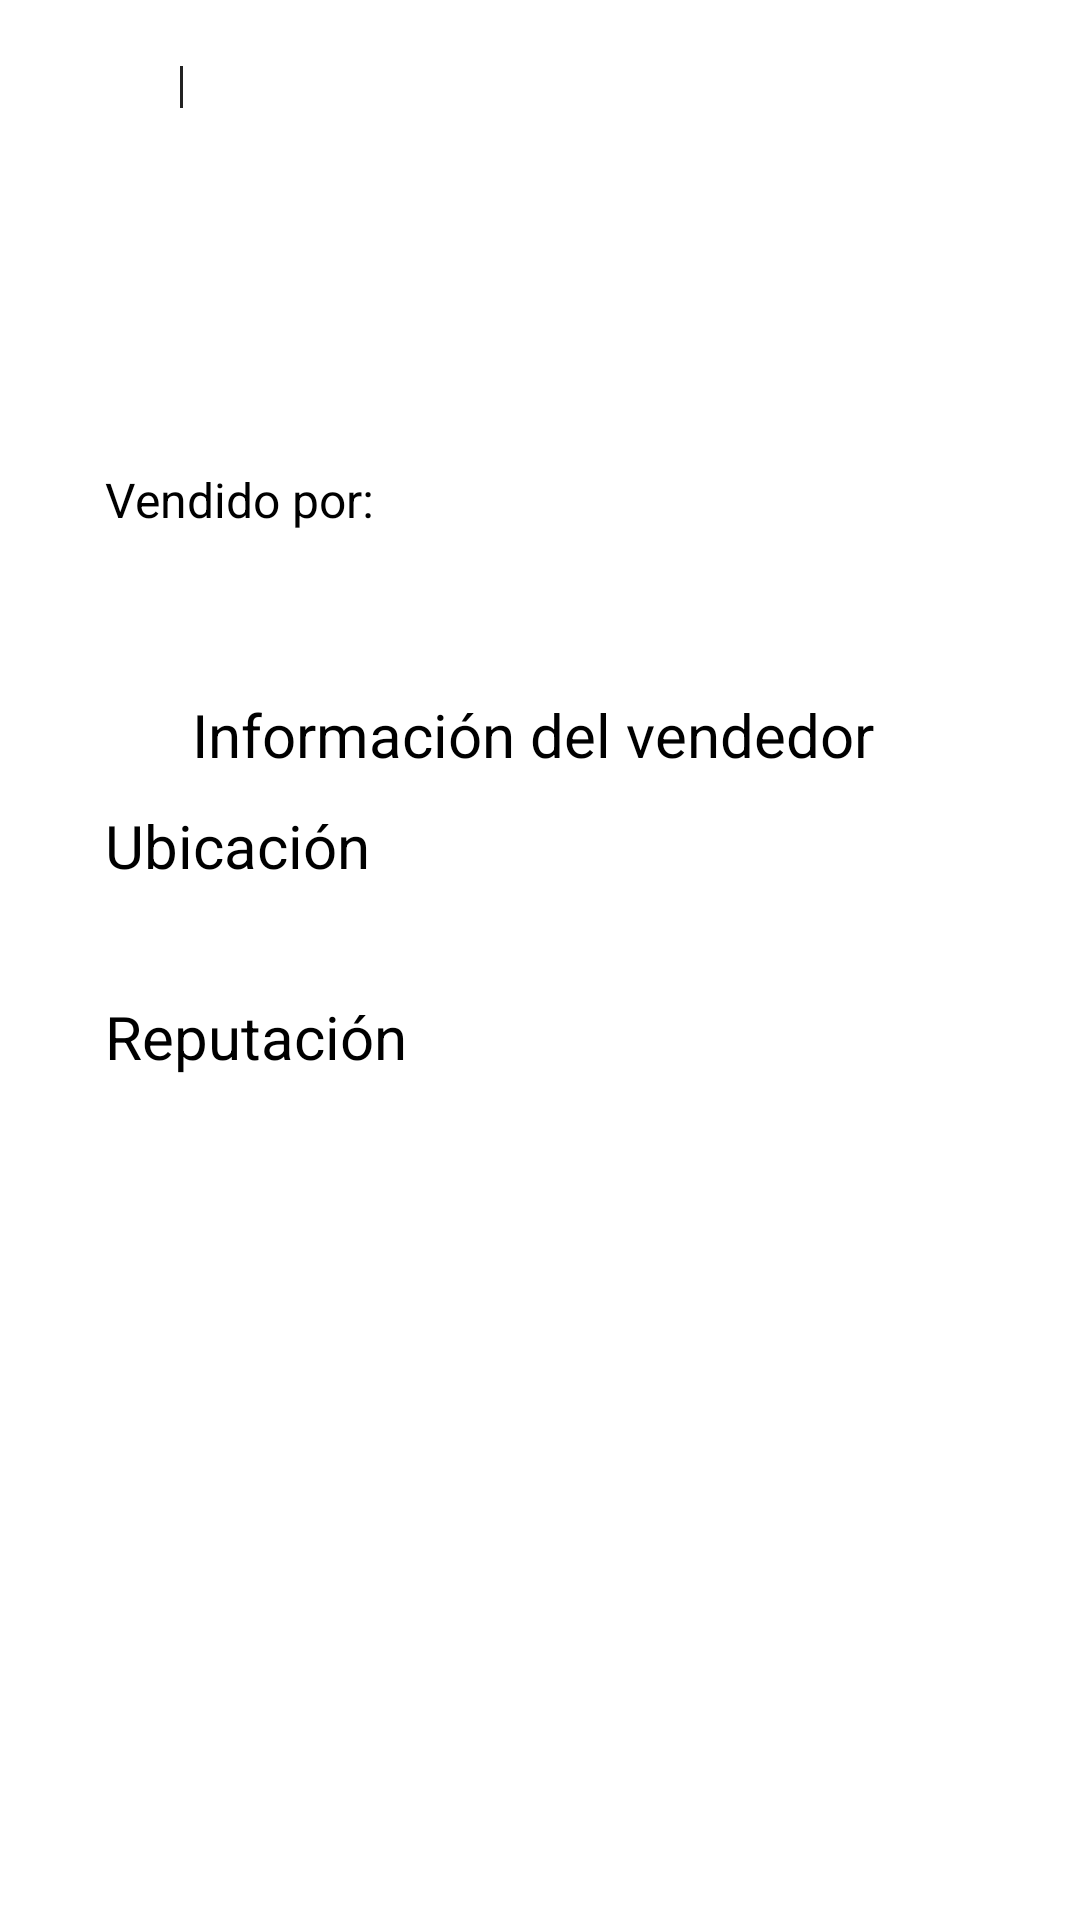

Reconstruct the res/layout file that produces this screen, plus the resources it refers to.
<!-- AndroidManifest.xml: application theme Theme.Mercadolibreprueba -->
<!-- res/layout/detail_activity.xml -->
<?xml version="1.0" encoding="utf-8"?>
<LinearLayout
    xmlns:android="http://schemas.android.com/apk/res/android"
    xmlns:app="http://schemas.android.com/apk/res-auto"
    xmlns:tools="http://schemas.android.com/tools"
    android:layout_width="match_parent"
    android:layout_height="match_parent"
    tools:context=".activities.searchActivities.SearchActivity">

    <androidx.core.widget.NestedScrollView
        android:layout_width="0dp"
        android:layout_height="match_parent"
        app:layout_constraintStart_toStartOf="parent"
        app:layout_constraintTop_toTopOf="parent"
        android:layout_weight="0.8">

        <LinearLayout
            android:layout_width="match_parent"
            android:layout_height="wrap_content"
            android:orientation="vertical">

            <androidx.appcompat.widget.AppCompatImageView
                android:id="@+id/ivItem"
                android:layout_width="wrap_content"
                android:layout_height="wrap_content"
                android:layout_gravity="center_horizontal"
                tools:src="@drawable/ic_location"/>

            <androidx.constraintlayout.widget.ConstraintLayout
                android:id="@+id/clItemDescripcion"
                android:layout_width="match_parent"
                android:layout_height="wrap_content"
                android:layout_marginStart="@dimen/dimens_25dp"
                android:layout_marginTop="@dimen/_10dp"
                android:layout_marginEnd="@dimen/dimens_25dp"
                android:background="@drawable/layour_border"
                android:paddingBottom="@dimen/_10dp">

                <TextView
                    android:id="@+id/tvCondicion"
                    android:layout_width="wrap_content"
                    android:layout_height="wrap_content"
                    android:layout_marginStart="@dimen/dimens_25dp"
                    android:layout_marginTop="@dimen/_10dp"
                    android:textColor="@color/gris_222222"
                    android:textSize="@dimen/_14sp"
                    app:layout_constraintStart_toStartOf="parent"
                    app:layout_constraintTop_toTopOf="parent"
                    tools:text="prueba" />

                <View
                    android:id="@+id/v_separador_1"
                    android:layout_width="@dimen/_1dp"
                    android:layout_height="@dimen/_14dp"
                    android:layout_marginStart="@dimen/_10dp"
                    android:layout_marginTop="@dimen/_12dp"
                    android:background="@color/gris_222222"
                    app:layout_constraintStart_toEndOf="@id/tvCondicion"
                    app:layout_constraintTop_toTopOf="parent" />

                <TextView
                    android:id="@+id/tvVendidos"
                    android:layout_width="wrap_content"
                    android:layout_height="wrap_content"
                    android:layout_marginStart="@dimen/_10dp"
                    android:layout_marginTop="@dimen/_10dp"
                    android:textColor="@color/gris_222222"
                    android:textSize="@dimen/_14sp"
                    app:layout_constraintStart_toEndOf="@id/v_separador_1"
                    app:layout_constraintTop_toTopOf="parent"
                    tools:text="prueba" />


                <TextView
                    android:id="@+id/tvNombreItem"
                    android:layout_width="@dimen/_0dp"
                    android:layout_height="wrap_content"
                    android:layout_marginStart="@dimen/_10dp"
                    android:layout_marginTop="@dimen/_10dp"
                    android:layout_marginEnd="@dimen/_15dp"
                    android:textColor="@color/black"
                    android:textSize="@dimen/_16sp"
                    app:layout_constraintEnd_toEndOf="parent"
                    app:layout_constraintStart_toStartOf="parent"
                    app:layout_constraintTop_toBottomOf="@id/tvCondicion" />

                <TextView
                    android:id="@+id/tvPrecioItem"
                    android:layout_width="@dimen/_0dp"
                    android:layout_height="wrap_content"
                    android:layout_marginStart="@dimen/_15dp"
                    android:layout_marginTop="@dimen/_5dp"
                    android:textColor="@color/black"
                    android:textSize="@dimen/_20sp"
                    app:layout_constraintEnd_toEndOf="parent"
                    app:layout_constraintStart_toStartOf="parent"
                    app:layout_constraintTop_toBottomOf="@id/tvNombreItem" />

                <TextView
                    android:id="@+id/tvDisponibles"
                    android:layout_width="@dimen/_0dp"
                    android:layout_height="wrap_content"
                    android:layout_marginStart="@dimen/_15dp"
                    android:layout_marginTop="@dimen/_5dp"
                    android:textColor="@color/black"
                    android:textSize="@dimen/_14sp"
                    app:layout_constraintEnd_toEndOf="parent"
                    app:layout_constraintStart_toStartOf="parent"
                    app:layout_constraintTop_toBottomOf="@id/tvPrecioItem" />

                <TextView
                    android:id="@+id/tvEnvio"
                    android:layout_width="@dimen/_0dp"
                    android:layout_height="wrap_content"
                    android:layout_marginStart="@dimen/_15dp"
                    android:layout_marginTop="@dimen/_5dp"
                    android:textColor="@color/green_54A805"
                    android:textSize="@dimen/_14sp"
                    app:layout_constraintEnd_toEndOf="parent"
                    app:layout_constraintStart_toStartOf="parent"
                    app:layout_constraintTop_toBottomOf="@id/tvDisponibles" />

                <TextView
                    android:id="@+id/labelVendedor"
                    android:layout_width="@dimen/_0dp"
                    android:layout_height="wrap_content"
                    android:layout_marginStart="@dimen/_10dp"
                    android:layout_marginTop="@dimen/_5dp"
                    android:layout_marginEnd="@dimen/_15dp"
                    android:text="@string/vendido_por"
                    android:textColor="@color/black"
                    android:textSize="@dimen/_16sp"
                    app:layout_constraintEnd_toEndOf="parent"
                    app:layout_constraintStart_toStartOf="parent"
                    app:layout_constraintTop_toBottomOf="@id/tvEnvio" />

                <TextView
                    android:id="@+id/tvVendedor"
                    android:layout_width="@dimen/_0dp"
                    android:layout_height="wrap_content"
                    android:layout_marginStart="@dimen/_15dp"
                    android:layout_marginTop="@dimen/_5dp"
                    android:textColor="@color/black"
                    android:textSize="@dimen/_14sp"
                    app:layout_constraintEnd_toEndOf="parent"
                    app:layout_constraintStart_toStartOf="parent"
                    app:layout_constraintTop_toBottomOf="@id/labelVendedor" />


            </androidx.constraintlayout.widget.ConstraintLayout>

            <androidx.constraintlayout.widget.ConstraintLayout
                android:layout_width="match_parent"
                android:layout_height="wrap_content"
                android:layout_marginStart="@dimen/dimens_25dp"
                android:layout_marginTop="@dimen/_10dp"
                android:layout_marginEnd="@dimen/dimens_25dp"
                android:background="@drawable/layour_border"
                android:paddingBottom="@dimen/_10dp">

                <TextView
                    android:id="@+id/labelInformacionVendedor"
                    android:layout_width="@dimen/_0dp"
                    android:layout_height="wrap_content"
                    android:layout_marginStart="@dimen/_10dp"
                    android:layout_marginTop="@dimen/_10dp"
                    android:layout_marginEnd="@dimen/_15dp"
                    android:gravity="center"
                    android:text="@string/información_vendedor"
                    android:textColor="@color/black"
                    android:textSize="@dimen/_20sp"
                    app:layout_constraintEnd_toEndOf="parent"
                    app:layout_constraintStart_toStartOf="parent"
                    app:layout_constraintTop_toTopOf="parent" />

                <TextView
                    android:id="@+id/labelUbicacioon"
                    android:layout_width="@dimen/_0dp"
                    android:layout_height="wrap_content"
                    android:layout_marginStart="@dimen/_10dp"
                    android:layout_marginTop="@dimen/_10dp"
                    android:layout_marginEnd="@dimen/_15dp"
                    android:text="@string/ubicacion"
                    android:textColor="@color/black"
                    android:textSize="@dimen/_20sp"
                    app:drawableStartCompat="@drawable/ic_location"
                    app:layout_constraintEnd_toEndOf="parent"
                    app:layout_constraintStart_toStartOf="parent"
                    app:layout_constraintTop_toBottomOf="@id/labelInformacionVendedor" />

                <TextView
                    android:id="@+id/tvUbicacion"
                    android:layout_width="@dimen/_0dp"
                    android:layout_height="wrap_content"
                    android:layout_marginStart="@dimen/_15dp"
                    android:layout_marginTop="@dimen/_5dp"
                    android:textColor="@color/black"
                    android:textSize="@dimen/_16sp"
                    app:layout_constraintEnd_toEndOf="parent"
                    app:layout_constraintStart_toStartOf="parent"
                    app:layout_constraintTop_toBottomOf="@id/labelUbicacioon" />

                <TextView
                    android:id="@+id/labelReputacionVendedor"
                    android:layout_width="@dimen/_0dp"
                    android:layout_height="wrap_content"
                    android:layout_marginStart="@dimen/_10dp"
                    android:layout_marginTop="@dimen/_10dp"
                    android:text="@string/reputacion"
                    android:textColor="@color/black"
                    android:textSize="@dimen/_20sp"
                    app:layout_constraintEnd_toEndOf="parent"
                    app:layout_constraintStart_toStartOf="parent"
                    app:layout_constraintTop_toBottomOf="@id/tvUbicacion" />

                <TextView
                    android:id="@+id/tvReputacionVendedor"
                    android:layout_width="@dimen/_0dp"
                    android:layout_height="wrap_content"
                    android:layout_marginStart="@dimen/_15dp"
                    android:layout_marginTop="@dimen/_5dp"
                    android:textColor="@color/black"
                    android:textSize="@dimen/_16sp"
                    app:layout_constraintEnd_toEndOf="parent"
                    app:layout_constraintStart_toStartOf="parent"
                    app:layout_constraintTop_toBottomOf="@id/labelReputacionVendedor" />

            </androidx.constraintlayout.widget.ConstraintLayout>
        </LinearLayout>
    </androidx.core.widget.NestedScrollView>
</LinearLayout>
<!-- resources referenced by this layout -->
<resources>
  <color name="black">#FF000000</color>
  <color name="green_54A805">#54A805</color>
  <color name="gris_222222">#222222</color>
  <dimen name="_0dp">0dp</dimen>
  <dimen name="_10dp">10dp</dimen>
  <dimen name="_12dp">12dp</dimen>
  <dimen name="_14dp">14dp</dimen>
  <dimen name="_14sp">14sp</dimen>
  <dimen name="_15dp">15dp</dimen>
  <dimen name="_16sp">16sp</dimen>
  <dimen name="_1dp">1dp</dimen>
  <dimen name="_20sp">20sp</dimen>
  <dimen name="_5dp">5dp</dimen>
  <dimen name="dimens_25dp">25dp</dimen>
  <string name="reputacion">Reputación</string>
  <string name="ubicacion">Ubicación</string>
  <string name="vendido_por">Vendido por:</string>
  <style name="Theme.Mercadolibreprueba" parent="Theme.MaterialComponents.DayNight.DarkActionBar">
          
          <item name="colorPrimary">#E6D200</item>
          <item name="colorPrimaryVariant">#D39300</item>
          <item name="colorOnPrimary">@color/white</item>
          
          <item name="colorSecondary">@color/black</item>
          <item name="colorSecondaryVariant">@color/teal_700</item>
          <item name="colorOnSecondary">@color/black</item>
          
          <item name="android:statusBarColor" tools:targetApi="l">?attr/colorPrimaryVariant</item>
          
      </style>
  <color name="white">#FFFFFFFF</color>
  <color name="teal_700">#FF018786</color>
</resources>
